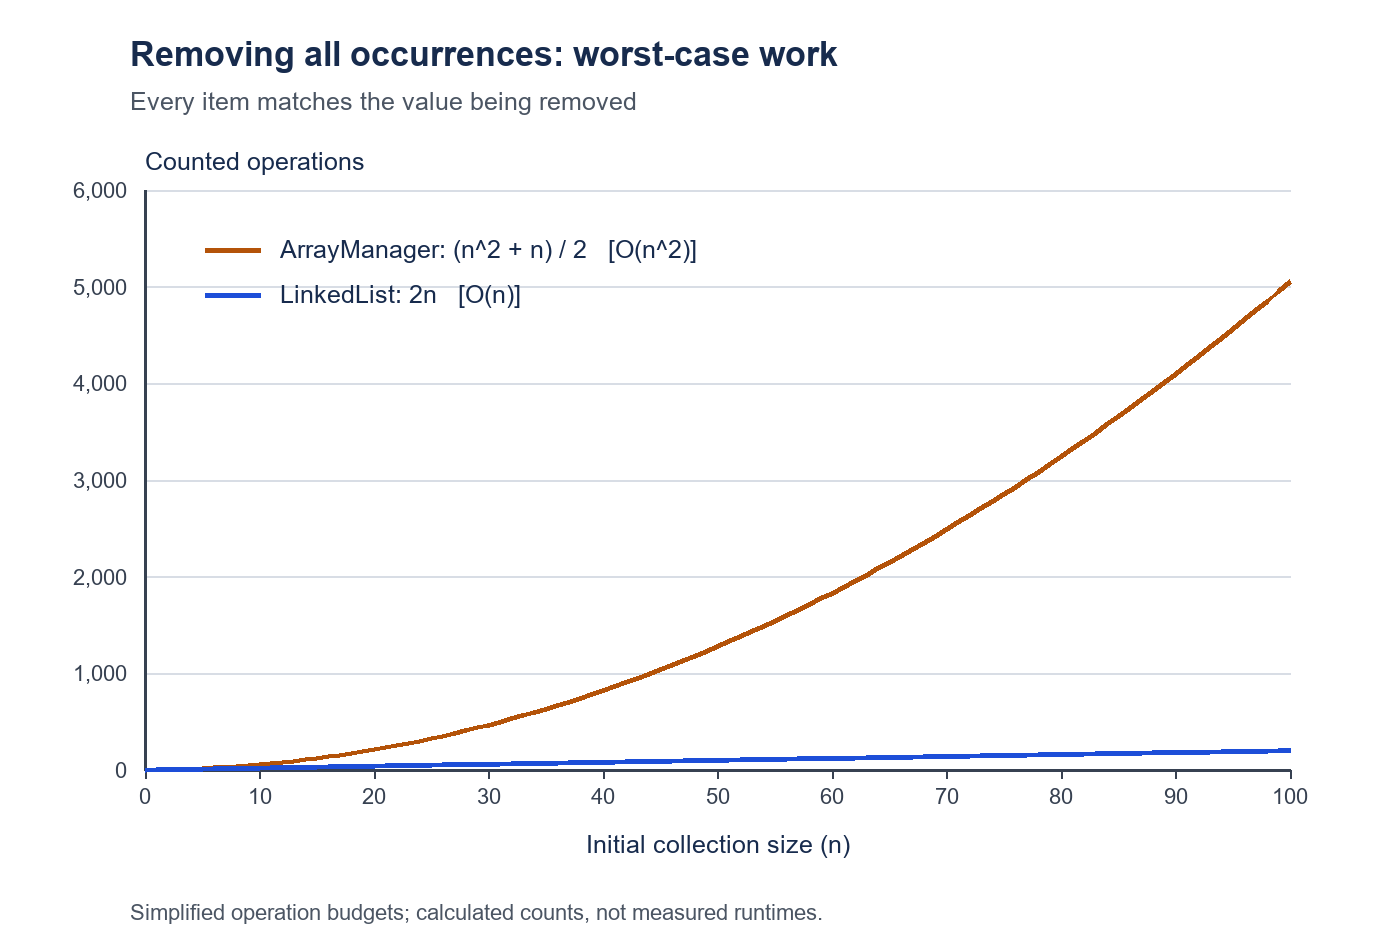

Values plotted in this chart, from the file beside it:
n, ArrayManager (n^2+n)/2, LinkedList 2n
0, 0, 0
1, 1, 2
2, 3, 4
3, 6, 6
4, 10, 8
5, 15, 10
6, 21, 12
7, 28, 14
8, 36, 16
9, 45, 18
10, 55, 20
11, 66, 22
12, 78, 24
13, 91, 26
14, 105, 28
15, 120, 30
16, 136, 32
17, 153, 34
18, 171, 36
19, 190, 38
20, 210, 40
21, 231, 42
22, 253, 44
23, 276, 46
24, 300, 48
25, 325, 50
26, 351, 52
27, 378, 54
28, 406, 56
29, 435, 58
30, 465, 60
31, 496, 62
32, 528, 64
33, 561, 66
34, 595, 68
35, 630, 70
36, 666, 72
37, 703, 74
38, 741, 76
39, 780, 78
40, 820, 80
41, 861, 82
42, 903, 84
43, 946, 86
44, 990, 88
45, 1035, 90
46, 1081, 92
47, 1128, 94
48, 1176, 96
49, 1225, 98
50, 1275, 100
51, 1326, 102
52, 1378, 104
53, 1431, 106
54, 1485, 108
55, 1540, 110
56, 1596, 112
57, 1653, 114
58, 1711, 116
59, 1770, 118
... 41 more rows
